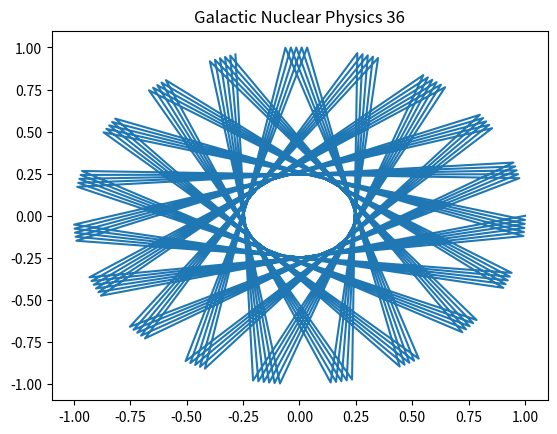

Reproduce this figure in Python.
import numpy as np
import matplotlib.pyplot as plt
# Physics simulation 36
t = np.linspace(0, 10, 100)
plt.plot(np.cos(t*36), np.sin(t*36))
plt.title('Galactic Nuclear Physics 36')
